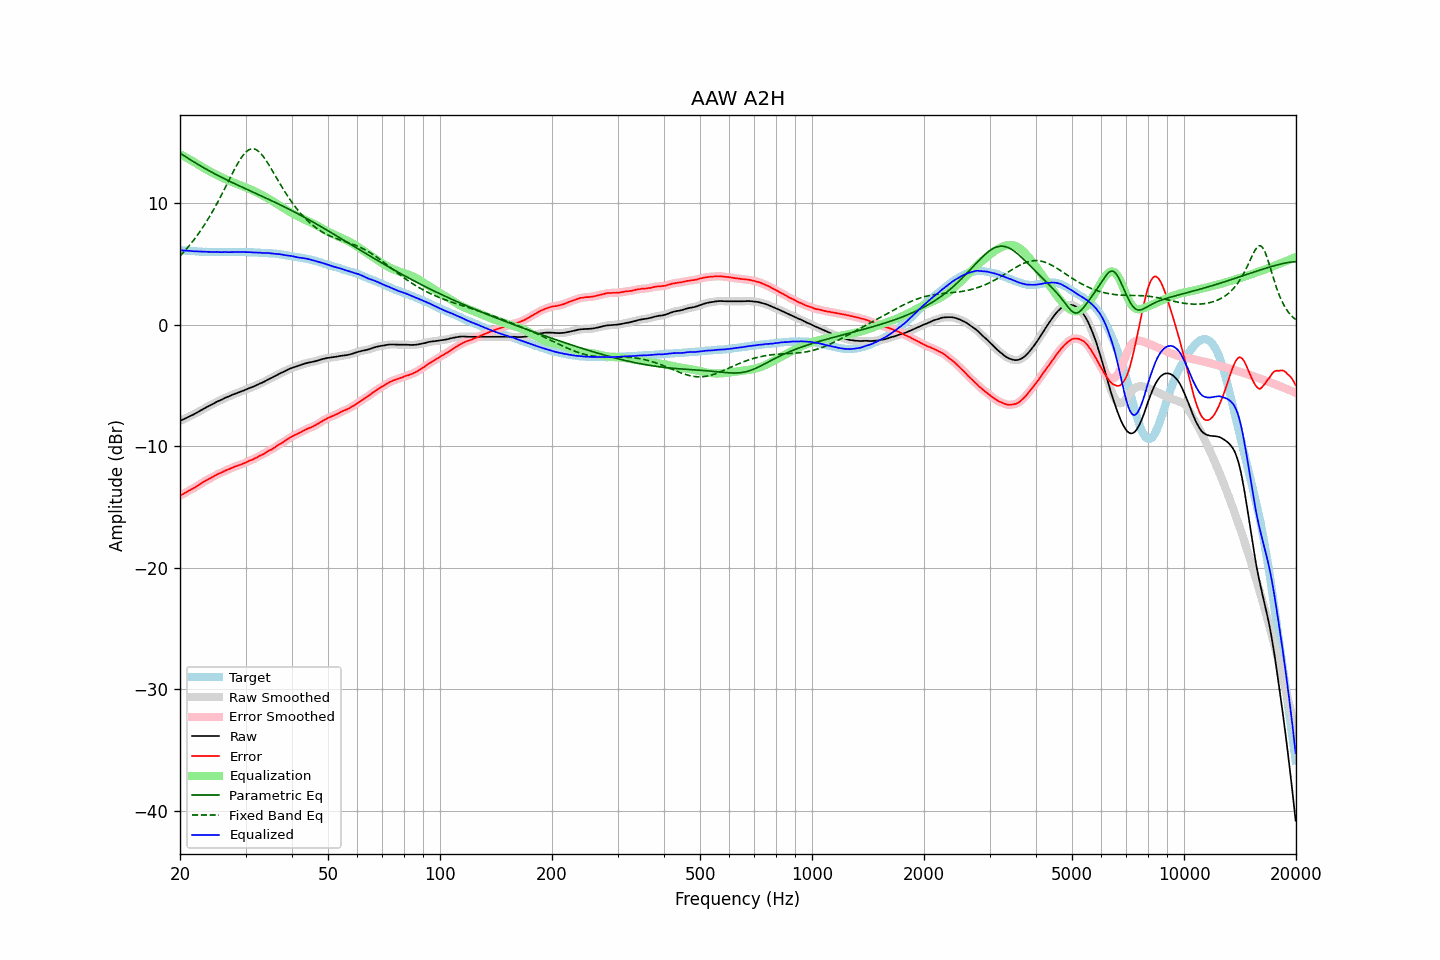

Values plotted in this chart, from the file beside it:
frequency, raw, error, smoothed, error_smoothed, equalization, parametric_eq, fixed_band_eq, equalized_raw, equalized_smoothed, target
20.00, -7.90, -14.05, -7.90, -14.05, 14.05, 14.14, 5.66, 6.15, 6.15, 6.15
20.20, -7.84, -13.98, -7.84, -13.98, 13.98, 14.05, 5.80, 6.14, 6.14, 6.14
20.40, -7.78, -13.91, -7.78, -13.91, 13.91, 13.97, 5.95, 6.13, 6.13, 6.13
20.61, -7.72, -13.84, -7.72, -13.83, 13.84, 13.88, 6.09, 6.12, 6.12, 6.12
20.81, -7.66, -13.76, -7.66, -13.76, 13.76, 13.79, 6.24, 6.11, 6.11, 6.10
21.02, -7.59, -13.68, -7.59, -13.68, 13.69, 13.71, 6.40, 6.10, 6.10, 6.09
21.23, -7.53, -13.61, -7.53, -13.61, 13.62, 13.63, 6.56, 6.09, 6.09, 6.08
21.44, -7.46, -13.55, -7.46, -13.54, 13.54, 13.54, 6.72, 6.08, 6.08, 6.09
21.66, -7.40, -13.47, -7.40, -13.47, 13.46, 13.46, 6.89, 6.06, 6.07, 6.07
21.87, -7.33, -13.40, -7.33, -13.39, 13.39, 13.38, 7.06, 6.06, 6.06, 6.07
22.09, -7.26, -13.31, -7.26, -13.31, 13.31, 13.30, 7.24, 6.05, 6.05, 6.05
22.31, -7.19, -13.23, -7.18, -13.23, 13.22, 13.22, 7.42, 6.04, 6.04, 6.04
22.54, -7.11, -13.14, -7.11, -13.14, 13.14, 13.14, 7.60, 6.03, 6.03, 6.03
22.76, -7.03, -13.06, -7.03, -13.06, 13.06, 13.07, 7.80, 6.03, 6.03, 6.03
22.99, -6.96, -12.98, -6.96, -12.98, 12.98, 12.99, 7.99, 6.02, 6.02, 6.02
23.22, -6.88, -12.89, -6.88, -12.90, 12.90, 12.91, 8.19, 6.02, 6.02, 6.01
23.45, -6.81, -12.83, -6.81, -12.82, 12.82, 12.84, 8.40, 6.02, 6.01, 6.02
23.69, -6.74, -12.75, -6.74, -12.75, 12.75, 12.76, 8.61, 6.01, 6.01, 6.01
23.92, -6.67, -12.67, -6.67, -12.68, 12.67, 12.69, 8.83, 6.01, 6.01, 6.00
24.16, -6.60, -12.61, -6.60, -12.61, 12.60, 12.62, 9.05, 6.00, 6.00, 6.01
24.40, -6.53, -12.54, -6.53, -12.54, 12.53, 12.55, 9.28, 6.00, 6.00, 6.01
24.65, -6.47, -12.47, -6.46, -12.46, 12.46, 12.48, 9.51, 5.99, 6.00, 6.00
24.89, -6.39, -12.39, -6.39, -12.39, 12.39, 12.41, 9.75, 6.00, 6.00, 6.00
25.14, -6.32, -12.31, -6.33, -12.32, 12.33, 12.34, 9.99, 6.01, 6.00, 5.99
25.39, -6.27, -12.26, -6.26, -12.25, 12.26, 12.27, 10.24, 5.99, 5.99, 5.99
25.65, -6.21, -12.20, -6.21, -12.20, 12.19, 12.20, 10.49, 5.98, 5.99, 5.99
25.91, -6.15, -12.14, -6.15, -12.14, 12.13, 12.14, 10.74, 5.98, 5.99, 5.99
26.16, -6.08, -12.08, -6.08, -12.07, 12.07, 12.07, 11.00, 5.99, 5.99, 6.00
26.43, -6.01, -12.00, -6.02, -12.01, 12.01, 12.00, 11.26, 6.00, 5.99, 5.99
26.69, -5.96, -11.95, -5.96, -11.95, 11.95, 11.94, 11.53, 5.99, 5.99, 5.99
26.96, -5.91, -11.90, -5.91, -11.89, 11.89, 11.87, 11.79, 5.98, 5.99, 5.99
27.23, -5.85, -11.84, -5.85, -11.84, 11.84, 11.81, 12.05, 5.99, 5.99, 5.99
27.50, -5.79, -11.78, -5.79, -11.78, 11.78, 11.75, 12.31, 5.99, 5.99, 5.99
27.77, -5.73, -11.73, -5.73, -11.72, 11.73, 11.68, 12.57, 6.00, 6.00, 6.00
28.05, -5.68, -11.67, -5.68, -11.67, 11.68, 11.62, 12.82, 6.00, 6.00, 5.99
28.33, -5.63, -11.63, -5.63, -11.63, 11.63, 11.56, 13.07, 6.00, 6.00, 6.00
28.62, -5.58, -11.58, -5.58, -11.58, 11.58, 11.50, 13.30, 6.00, 6.00, 6.00
28.90, -5.53, -11.54, -5.53, -11.54, 11.53, 11.44, 13.52, 6.00, 6.00, 6.01
29.19, -5.48, -11.49, -5.48, -11.49, 11.48, 11.37, 13.73, 6.00, 6.00, 6.01
29.48, -5.43, -11.43, -5.43, -11.43, 11.43, 11.31, 13.92, 6.00, 6.00, 6.00
29.78, -5.38, -11.38, -5.38, -11.38, 11.37, 11.25, 14.08, 5.99, 6.00, 6.00
30.08, -5.32, -11.32, -5.32, -11.31, 11.32, 11.19, 14.22, 6.00, 6.00, 6.00
30.38, -5.27, -11.25, -5.27, -11.25, 11.26, 11.13, 14.34, 5.99, 5.99, 5.98
30.68, -5.21, -11.19, -5.21, -11.19, 11.20, 11.07, 14.42, 5.99, 5.99, 5.98
30.99, -5.16, -11.14, -5.16, -11.14, 11.14, 11.01, 14.47, 5.98, 5.98, 5.98
31.30, -5.11, -11.09, -5.11, -11.08, 11.08, 10.95, 14.49, 5.97, 5.97, 5.98
31.61, -5.06, -11.03, -5.06, -11.03, 11.02, 10.89, 14.48, 5.96, 5.96, 5.97
31.93, -5.00, -10.95, -5.00, -10.96, 10.95, 10.83, 14.44, 5.95, 5.96, 5.95
32.24, -4.94, -10.90, -4.94, -10.89, 10.89, 10.77, 14.36, 5.95, 5.96, 5.96
32.57, -4.87, -10.81, -4.87, -10.82, 10.82, 10.71, 14.26, 5.95, 5.95, 5.94
32.89, -4.81, -10.75, -4.81, -10.75, 10.75, 10.65, 14.14, 5.95, 5.94, 5.94
33.22, -4.76, -10.69, -4.76, -10.69, 10.68, 10.59, 13.99, 5.92, 5.93, 5.93
33.55, -4.70, -10.63, -4.69, -10.62, 10.61, 10.53, 13.82, 5.91, 5.92, 5.93
33.89, -4.63, -10.55, -4.63, -10.54, 10.54, 10.47, 13.64, 5.91, 5.91, 5.92
34.23, -4.55, -10.45, -4.55, -10.46, 10.47, 10.41, 13.44, 5.92, 5.91, 5.90
34.57, -4.48, -10.38, -4.48, -10.38, 10.39, 10.34, 13.23, 5.91, 5.91, 5.90
34.92, -4.42, -10.30, -4.42, -10.31, 10.31, 10.28, 13.01, 5.89, 5.90, 5.88
35.27, -4.36, -10.26, -4.36, -10.24, 10.23, 10.22, 12.79, 5.87, 5.88, 5.90
35.62, -4.29, -10.16, -4.29, -10.17, 10.15, 10.16, 12.57, 5.86, 5.86, 5.87
35.97, -4.22, -10.09, -4.22, -10.08, 10.07, 10.10, 12.34, 5.85, 5.86, 5.87
... 635 more rows
